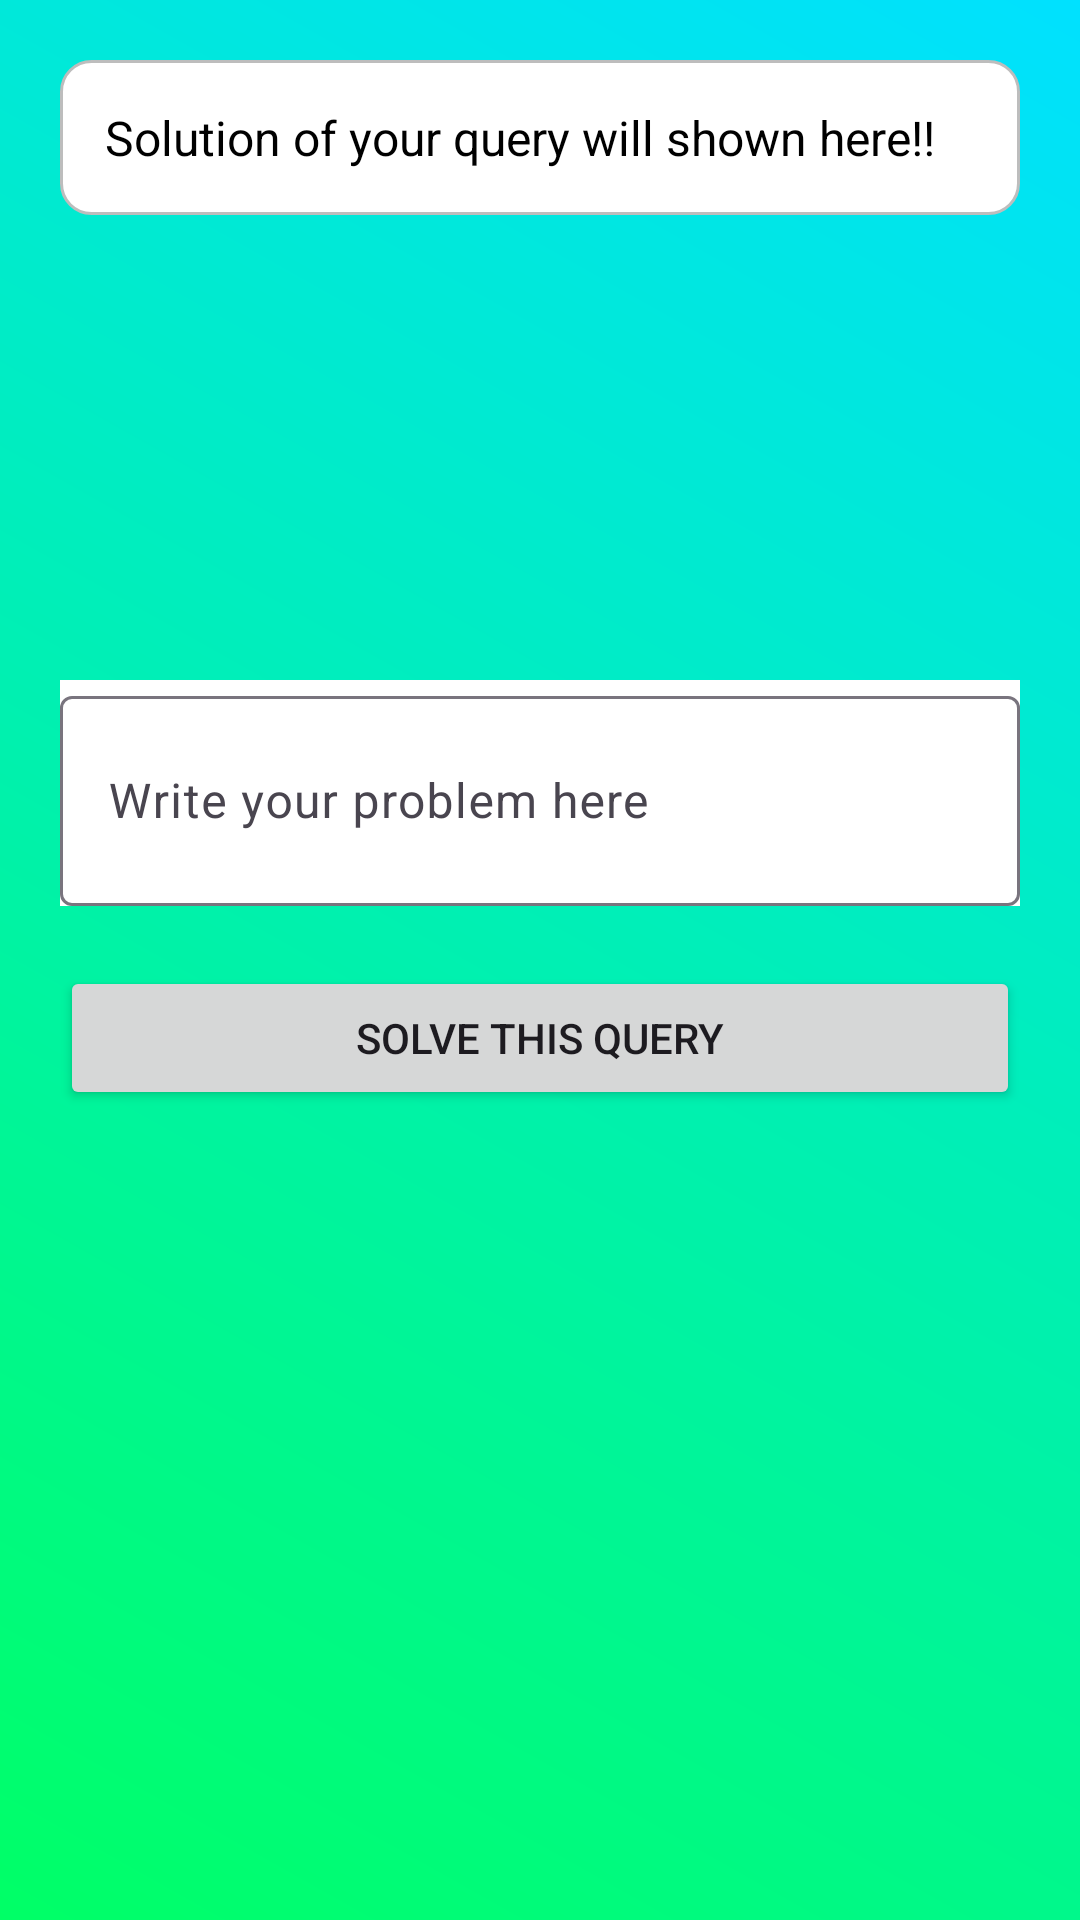

Here is an Android app screen rendered from its layout file. Give the layout XML and the strings, colors and styles it references.
<!-- AndroidManifest.xml: application theme Theme.PicSolver -->
<!-- res/layout/activity_main.xml -->
<?xml version="1.0" encoding="utf-8"?>
<RelativeLayout xmlns:android="http://schemas.android.com/apk/res/android"
    xmlns:tools="http://schemas.android.com/tools"
    android:layout_width="match_parent"
    android:layout_height="match_parent"
    xmlns:app="http://schemas.android.com/apk/res-auto"
    android:background="@drawable/app_background"
    tools:context=".MainActivity">

    <ScrollView
        android:layout_width="match_parent"
        android:layout_height="match_parent"
        tools:ignore="UselessParent">

        <LinearLayout
            android:layout_width="match_parent"
            android:layout_height="wrap_content"
            android:orientation="vertical"
            android:padding="20dp">

            <TextView
                android:id="@+id/textView"
                style="@android:style/Widget.TextView.SpinnerItem"
                android:layout_width="match_parent"
                android:layout_height="wrap_content"
                android:background="@drawable/edit_text_background"
                android:inputType="none"
                android:padding="15dp"
                android:text="Solution of your query will shown here!!"
                android:textColor="#000000"
                android:textIsSelectable="true" />


            <ImageView
                android:id="@+id/imageView"
                android:layout_marginTop="15dp"
                android:layout_width="match_parent"
                android:layout_height="120dp"
                android:adjustViewBounds="true"
                android:padding="15dp"
                android:scaleType="fitCenter"
                android:src="@drawable/gallary_icon" />


            <com.google.android.material.textfield.TextInputLayout
                android:layout_width="match_parent"
                android:layout_height="wrap_content"
                android:layout_marginTop="20dp"
                android:background="@color/white">

                <com.google.android.material.textfield.TextInputEditText
                    android:id="@+id/editTextUserInput"
                    android:layout_width="match_parent"
                    android:layout_height="70dp"
                    android:hint="Write your problem here"
                    android:inputType="textMultiLine"
                    android:maxLines="5"
                    android:minLines="3"
                    android:scrollbars="vertical"
                    android:textColor="@color/black" />

            </com.google.android.material.textfield.TextInputLayout>

            <Button
                android:id="@+id/buttonSendImageAndText"
                android:layout_width="match_parent"
                android:layout_height="wrap_content"
                android:layout_marginTop="20dp"
                android:text="Solve this query" />

        </LinearLayout>
    </ScrollView>



</RelativeLayout>
<!-- resources referenced by this layout -->
<resources>
  <!-- drawable app_background (drawable) -->
  <shape xmlns:android="http://schemas.android.com/apk/res/android"
          android:shape="rectangle">
      <gradient
              android:startColor="#00FF66"
      android:endColor="#00E1FF"
      android:angle="45"/>
  </shape>
  <!-- drawable edit_text_background (drawable) -->
  <shape xmlns:android="http://schemas.android.com/apk/res/android"
          android:shape="rectangle">
      <solid android:color="#FFFFFF" />
      <corners android:radius="10dp" />
      <stroke
              android:width="1dp"
      android:color="#BDBDBD" />
  </shape>
  <style name="Theme.PicSolver" parent="Base.Theme.PicSolver" />
  <style name="Base.Theme.PicSolver" parent="Theme.Material3.DayNight.NoActionBar">
          
          
      </style>
  <!-- not gathered from this repository: default colours our renderer supplied (Android Studio template values) -->
  <color name="black">#FF000000</color>
  <color name="white">#FFFFFFFF</color>
</resources>
